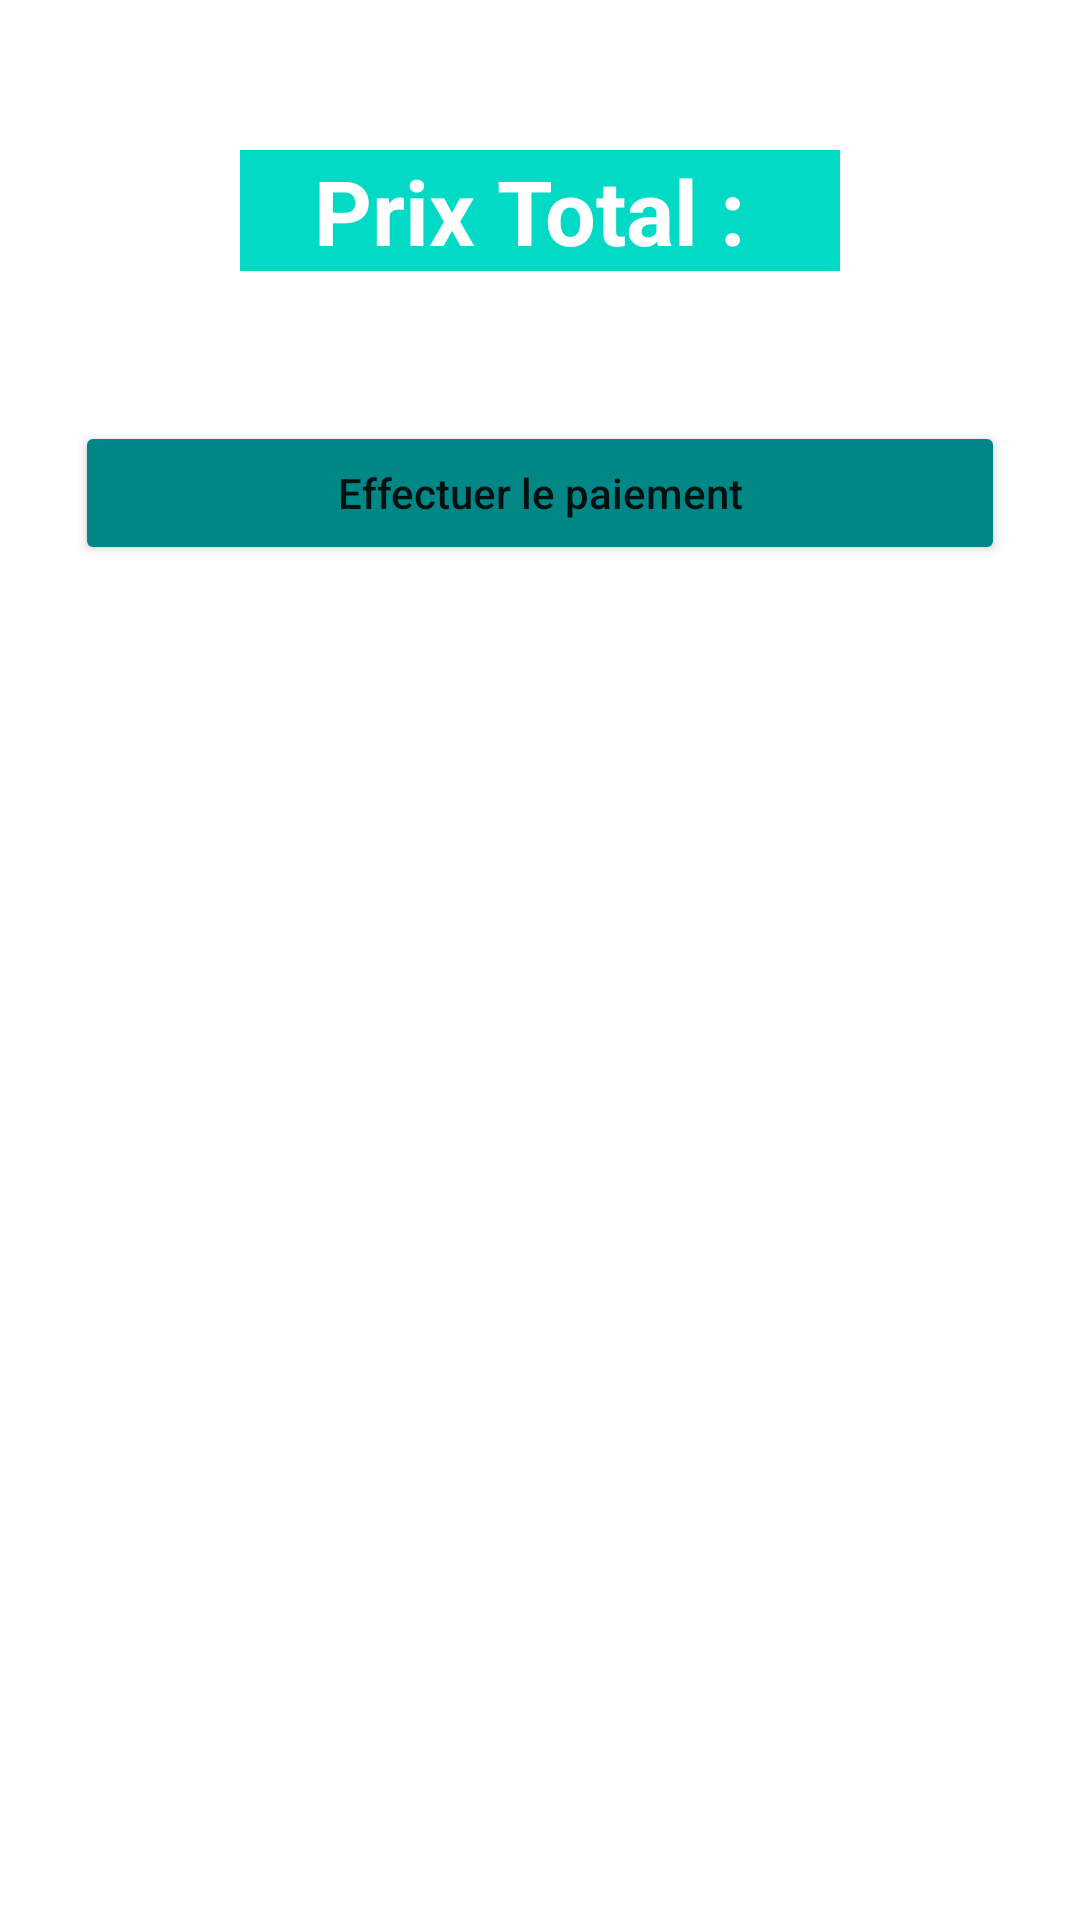

Produce the Android XML layout that renders to this screen, including the resource entries it uses.
<!-- AndroidManifest.xml: application theme Theme.Selling -->
<!-- res/layout/fragment_cart.xml -->
<?xml version="1.0" encoding="utf-8"?>
<RelativeLayout xmlns:android="http://schemas.android.com/apk/res/android"
    xmlns:app="http://schemas.android.com/apk/res-auto"
    xmlns:tools="http://schemas.android.com/tools"
    android:layout_width="match_parent"
    android:layout_height="match_parent"
    android:gravity="center"
    android:layout_marginTop="25dp"
    tools:context=".ui.cart.CartFragment">

    <LinearLayout
        android:layout_width="match_parent"
        android:layout_height="wrap_content"
        android:background="@color/teal_200"
        android:visibility="gone"
        android:orientation="vertical">

        <ImageView
            android:id="@+id/empty_cart"
            android:layout_width="300dp"
            android:layout_height="200dp"
            android:layout_gravity="center_horizontal"
            android:layout_marginBottom="100px"
            android:src="@drawable/cart_unsplash"/>

        <TextView
            android:layout_width="match_parent"
            android:layout_height="wrap_content"
            android:gravity="center_horizontal"
            android:text="Votre panier est vide"
            android:layout_marginBottom="25dp"
            android:textSize="30sp"
            android:textColor="@color/white"
            android:textStyle="bold"/>

    </LinearLayout>

    <LinearLayout
        android:layout_width="match_parent"
        android:layout_height="match_parent"
        android:orientation="vertical">

        <androidx.recyclerview.widget.RecyclerView
            android:id="@+id/cart_recycler"
            android:layout_width="match_parent"
            android:layout_height="wrap_content"
            android:layout_marginBottom="50dp"/>

        <TextView
            android:id="@+id/price_amount"
            android:layout_width="match_parent"
            android:layout_height="wrap_content"
            android:layout_marginStart="80dp"
            android:layout_marginEnd="80dp"
            android:text="Prix Total : "
            android:textSize="30sp"
            android:textStyle="bold"
            android:textColor="@color/white"
            android:gravity="center"
            android:background="@color/teal_200"/>

        <Button
        android:id="@+id/cart_confirmed"
        android:layout_width="match_parent"
        android:layout_height="wrap_content"
        android:layout_gravity="center"
        android:layout_marginTop="50dp"
            android:layout_marginStart="25dp"
            android:layout_marginEnd="25dp"
        android:backgroundTint="@color/teal_700"
        android:textAllCaps="false"
        android:text="Effectuer le paiement"/>

    </LinearLayout>

</RelativeLayout>
<!-- resources referenced by this layout -->
<resources>
  <style name="Theme.Selling" parent="Theme.MaterialComponents.DayNight.NoActionBar">
          
          <item name="colorPrimary">@color/purple_500</item>
          <item name="colorPrimaryVariant">@color/purple_700</item>
          <item name="colorOnPrimary">@color/white</item>
          
          <item name="colorSecondary">@color/teal_200</item>
          <item name="colorSecondaryVariant">@color/teal_700</item>
          <item name="colorOnSecondary">@color/black</item>
          
          <item name="android:statusBarColor" tools:targetApi="l">?attr/colorPrimaryVariant</item>
          
      </style>
  <!-- not gathered from this repository: default colours our renderer supplied (Android Studio template values) -->
  <color name="purple_500">#FF6200EE</color>
  <color name="purple_700">#FF3700B3</color>
  <color name="teal_200">#FF03DAC5</color>
  <color name="teal_700">#FF018786</color>
  <color name="black">#FF000000</color>
  <color name="white">#FFFFFFFF</color>
</resources>
